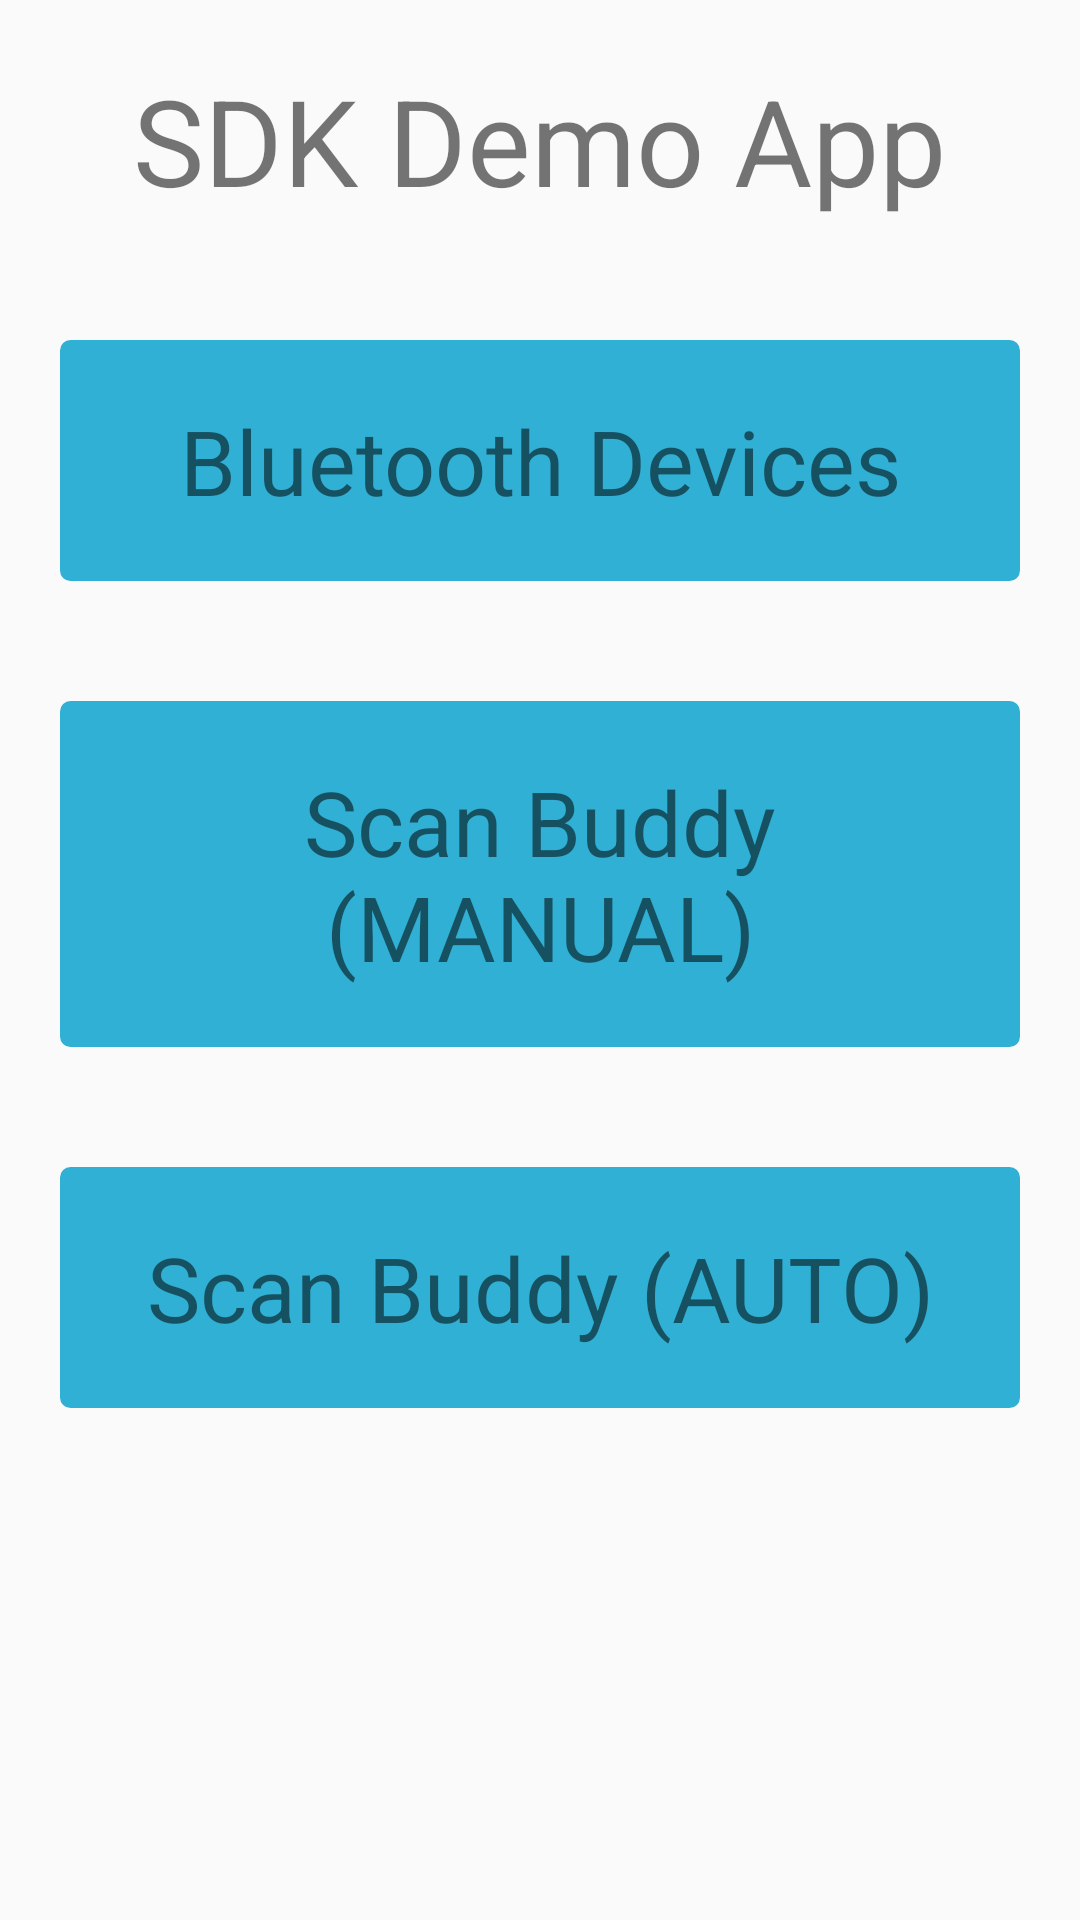

Android layout source for this screen:
<!-- AndroidManifest.xml: application theme AppTheme -->
<!-- res/layout/activity_main.xml -->
<?xml version="1.0" encoding="utf-8"?>
<LinearLayout xmlns:android="http://schemas.android.com/apk/res/android"
    xmlns:app="http://schemas.android.com/apk/res-auto"
    xmlns:tools="http://schemas.android.com/tools"
    android:layout_width="match_parent"
    android:layout_height="match_parent"
    android:orientation="vertical"
    tools:context=".ui.activity.main.MainActivity">


    <TextView
        android:layout_width="wrap_content"
        android:layout_height="wrap_content"
        android:layout_gravity="center_horizontal"
        android:layout_margin="20dp"
        android:text="@string/app_name"
        android:textSize="40sp" />


    <TextView
        android:id="@+id/button_bluetooth_device"
        android:layout_width="match_parent"
        android:layout_height="wrap_content"
        android:layout_gravity="center_horizontal"
        android:layout_margin="20dp"
        android:background="@drawable/bg_flat_button_info"
        android:gravity="center_horizontal|center_vertical"
        android:padding="20dp"
        android:text="@string/bluetooth_devices"
        android:textSize="30sp" />


    <TextView
        android:id="@+id/button_usb_host"
        android:layout_width="match_parent"
        android:layout_height="wrap_content"
        android:layout_gravity="center_horizontal"
        android:layout_margin="20dp"
        android:background="@drawable/bg_flat_button_info"
        android:gravity="center_horizontal|center_vertical"
        android:padding="20dp"
        android:text="Scan Buddy (MANUAL)"
        android:textSize="30sp" />

    <TextView
        android:id="@+id/button_usb_host_1"
        android:layout_width="match_parent"
        android:layout_height="wrap_content"
        android:layout_gravity="center_horizontal"
        android:layout_margin="20dp"
        android:background="@drawable/bg_flat_button_info"
        android:gravity="center_horizontal|center_vertical"
        android:padding="20dp"
        android:text="Scan Buddy (AUTO)"
        android:textSize="30sp" />
</LinearLayout>
<!-- resources referenced by this layout -->
<resources>
  <!-- drawable bg_flat_button_info (drawable) -->
  <?xml version="1.0" encoding="utf-8" ?>
  <selector xmlns:android="http://schemas.android.com/apk/res/android">
      <item
          android:state_pressed="true"
          android:state_enabled="true"
          android:drawable="@drawable/bg_flat_button_info_pressed" />
  
      <item
          android:state_pressed="false"
          android:state_enabled="true"
          android:drawable="@drawable/bg_flat_button_info_normal" />
  
      <item
          android:state_enabled="false"
          android:drawable="@drawable/bg_flat_button_disabled" />
  
  </selector>
  <string name="app_name">SDK Demo App</string>
  <string name="bluetooth_devices">Bluetooth Devices</string>
  <style name="AppTheme" parent="Theme.AppCompat.Light.DarkActionBar">
          
          <item name="colorPrimary">@color/colorPrimary</item>
          <item name="colorPrimaryDark">@color/colorPrimaryDark</item>
          <item name="colorAccent">@color/colorAccent</item>
          <item name="elevation">0dp</item>
      </style>
  <!-- drawable bg_flat_button_info_pressed (drawable) -->
  <?xml version="1.0" encoding="UTF-8"?>
  <shape xmlns:android="http://schemas.android.com/apk/res/android"
      android:shape="rectangle">
      <solid android:color="#8ac7d9" />
      <stroke
          android:width="1dp"
          android:color="#8ac7d9" />
      <corners android:radius="3dp" />
  </shape>
  <!-- drawable bg_flat_button_info_normal (drawable) -->
  <?xml version="1.0" encoding="UTF-8"?>
  <shape xmlns:android="http://schemas.android.com/apk/res/android"
      android:shape="rectangle">
      <solid android:color="#31B0D5" />
      <stroke
          android:width="1dp"
          android:color="#31B0D5"
          />
      <corners
          android:radius="3dp" />
  </shape>
  <!-- drawable bg_flat_button_disabled (drawable) -->
  <?xml version="1.0" encoding="UTF-8"?>
  <shape xmlns:android="http://schemas.android.com/apk/res/android"
      android:shape="rectangle">
      <solid android:color="@color/gray30" />
      <stroke
          android:width="1dp"
          android:color="#fff" />
      <corners android:radius="3dp" />
  </shape>
  <color name="colorPrimary">#3F51B5</color>
  <color name="colorPrimaryDark">#303F9F</color>
  <color name="colorAccent">#FF4081</color>
  <color name="gray30">#ffe1e1e1</color>
</resources>
